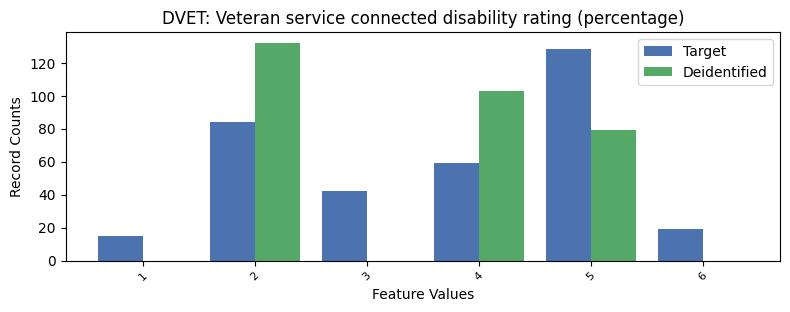

The table this chart was drawn from, first rows:
, DVET, count_target, count_deidentified
0, -1, 26906, 26939
1, 5, 128, 79.0
2, 2, 84, 132.0
3, 4, 59, 103.0
4, 3, 42, 0.0
5, 6, 19, 0.0
6, 1, 15, 0.0
